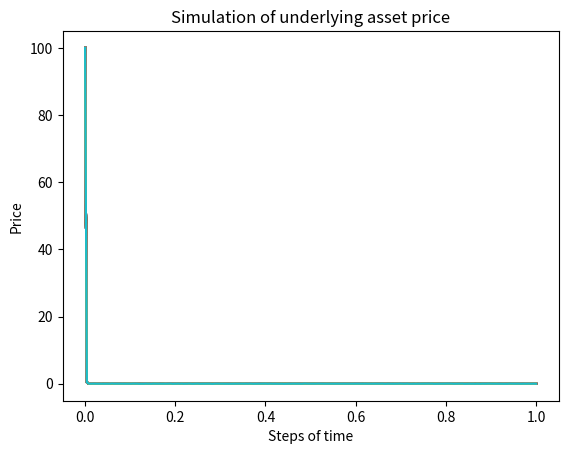

The script that saved this image:
import numpy as np
import matplotlib.pyplot as plt


class Simulation:

    def __init__(self):
        pass

    def draw_paths(self, S0, T, r, sigma, m, n):
        dt = T / m
        S = np.zeros(m + 1)
        x = np.linspace(0, T, m + 1)
        
        for i in range(n):
            S[0] = S0
            for j in range(0, m):
                S[j+1] = S[j] * np.exp((r - 0.5 * sigma ** 2)) * dt + sigma * np.sqrt(dt) * np.random.randn()
            plt.plot(x, S)

        plt.title("Simulation of underlying asset price")
        plt.xlabel("Steps of time")
        plt.ylabel("Price")
        plt.show()


if __name__ == '__main__':

    bot = Simulation()
    bot.draw_paths(100, 1, 0.01, 0.3, 252, 100)